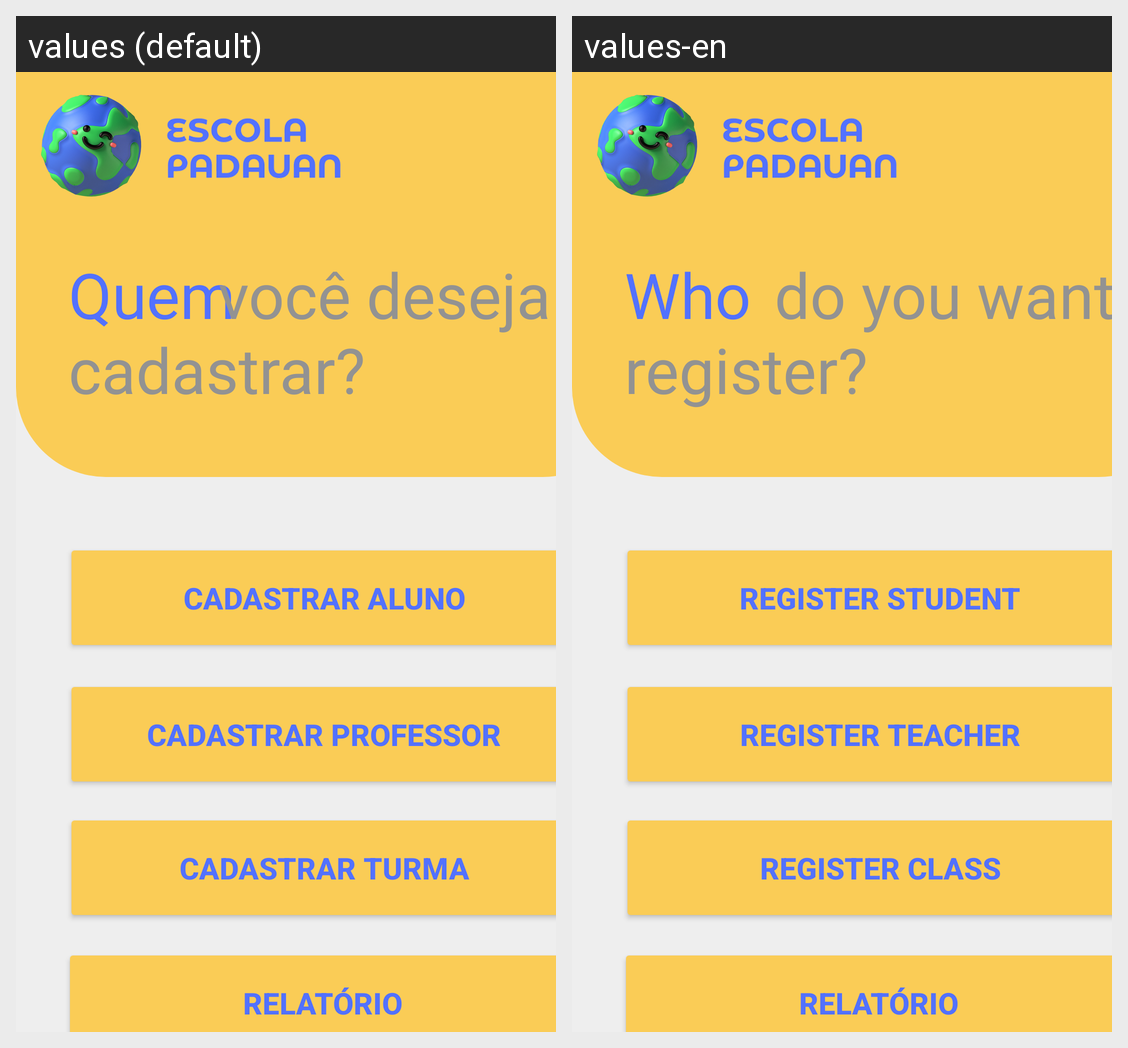

For this localized Android screen grid, give each drawn string resource with its value in every locale shown.
Android screen res/layout/activity_escolha_cadastro.xml rendered under 2 locales, left to right: values (default), values-en. Device: Nexus 5 (rendered at 1080×1920; each locale shown at half size, 540×960, under a caption strip naming it); theme Theme.Escola.
Strings drawn on this screen, with the default value and each locale's value (text and hints the layout hard-codes, and strings that could not be matched under every locale, appear in the picture but are not listed):

titulo_quem
  values: Quem
  values-en: Who

titulo_voce_deseja
  values: você deseja
  values-en: do you want to

titulo_cadastrar
  values: cadastrar?
  values-en: register?

btn_cadAluno
  values: Cadastrar aluno
  values-en: Register student

btn_cadProf
  values: Cadastrar professor
  values-en: Register teacher

btn_cadTurma
  values: Cadastrar turma
  values-en: Register class
